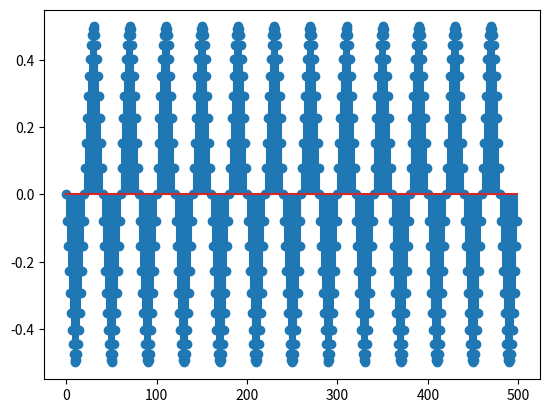

This chart was generated by the following Python code:
#generate a signal
import numpy as np
from matplotlib import pyplot as plt
n=np.arange(0,500)
f=250;
fs=10000;
s=0.5*np.cos(2*np.pi*f/fs*n+np.pi/2)
plt.stem(n,s);
plt.show()
